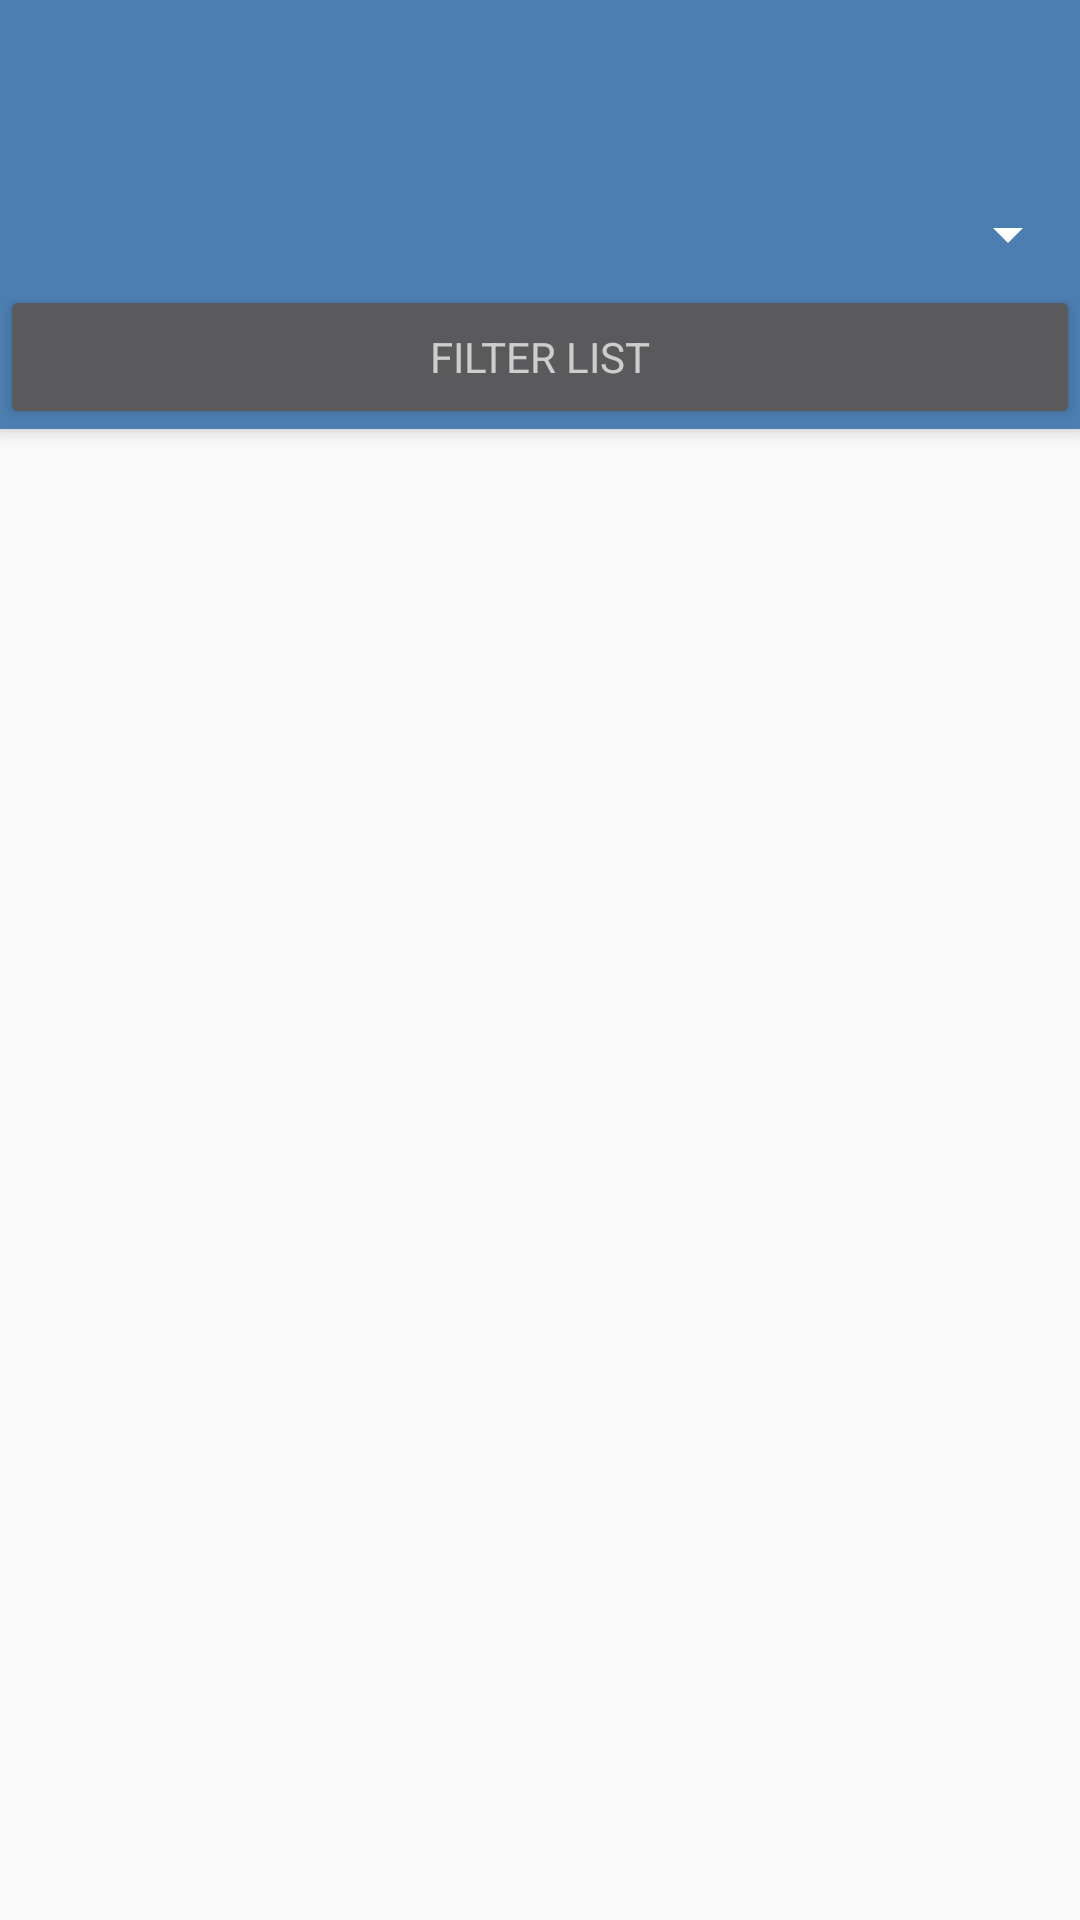

Here is an Android app screen rendered from its layout file. Give the layout XML and the strings, colors and styles it references.
<!-- AndroidManifest.xml: activity theme AppTheme.NoActionBar -->
<!-- res/layout/activity_shelter_list.xml -->
<?xml version="1.0" encoding="utf-8"?>
<android.support.design.widget.CoordinatorLayout
    xmlns:android="http://schemas.android.com/apk/res/android"
    xmlns:app="http://schemas.android.com/apk/res-auto"
    xmlns:tools="http://schemas.android.com/tools"
    android:layout_width="match_parent"
    android:layout_height="match_parent"
    android:fitsSystemWindows="true"
    tools:context="edu.gatech.cs2340.thisteamnameapp.ShelterListActivity">

    <android.support.design.widget.AppBarLayout
        android:id="@+id/app_bar"
        android:layout_width="match_parent"
        android:layout_height="wrap_content"
        android:theme="@style/AppTheme.AppBarOverlay">

        <android.support.v7.widget.Toolbar
            android:id="@+id/toolbar"
            android:layout_width="match_parent"
            android:layout_height="?attr/actionBarSize"
            app:popupTheme="@style/AppTheme.PopupOverlay" />
        <Spinner
            android:id="@+id/filterspinner"
            android:layout_width="match_parent"
            android:hint="@string/filterby"
            android:layout_height="wrap_content"
            android:layout_marginTop="10dp" />
        <Button
            android:id="@+id/filterButton"
            style="?android:textAppearanceSmall"
            android:layout_width="match_parent"
            android:layout_height="wrap_content"
            android:layout_marginTop="5dp"
            android:text="@string/filterlist"
            />


    </android.support.design.widget.AppBarLayout>

    <FrameLayout
        android:id="@+id/frameLayout"
        android:layout_width="match_parent"
        android:layout_height="match_parent"
        app:layout_behavior="@string/appbar_scrolling_view_behavior">

        <include layout="@layout/shelter_list" />
    </FrameLayout>


</android.support.design.widget.CoordinatorLayout>
<!-- res/layout/shelter_list.xml (included above) -->
<?xml version="1.0" encoding="utf-8"?>
<RelativeLayout xmlns:android="http://schemas.android.com/apk/res/android"
    xmlns:app="http://schemas.android.com/apk/res-auto"
    xmlns:tools="http://schemas.android.com/tools"
    android:layout_width="match_parent"
    android:layout_height="match_parent"
    app:layout_behavior="@string/appbar_scrolling_view_behavior"
    tools:context="edu.gatech.cs2340.thisteamnameapp.ShelterListActivity"
    tools:showIn="@layout/search_activity_main">
<android.support.v7.widget.RecyclerView xmlns:android="http://schemas.android.com/apk/res/android"
    xmlns:app="http://schemas.android.com/apk/res-auto"
    xmlns:tools="http://schemas.android.com/tools"
    android:id="@+id/shelter_list"
    android:name="edu.gatech.cs2340.thisteamnameapp.ShelterListFragment"
    android:layout_width="match_parent"
    android:layout_height="match_parent"
    android:layout_marginLeft="16dp"
    android:layout_marginRight="16dp"
    app:layoutManager="LinearLayoutManager"
    tools:context="edu.gatech.cs2340.thisteamnameapp.ShelterListActivity"
    tools:listitem="@layout/shelter_list_content">

</android.support.v7.widget.RecyclerView>


</RelativeLayout>
<!-- res/layout/search_activity_main.xml (included above) -->
<?xml version="1.0" encoding="utf-8"?>
<android.support.design.widget.CoordinatorLayout
    xmlns:android="http://schemas.android.com/apk/res/android"
    xmlns:app="http://schemas.android.com/apk/res-auto"
    xmlns:tools="http://schemas.android.com/tools"
    android:layout_width="match_parent"
    android:layout_height="match_parent"
    tools:context="edu.gatech.cs2340.thisteamnameapp.ShelterListActivity">

    <android.support.design.widget.AppBarLayout
        android:layout_width="match_parent"
        android:layout_height="wrap_content"
        android:theme="@style/AppTheme.AppBarOverlay">

        <android.support.v7.widget.Toolbar
            android:id="@+id/toolbar"
            android:layout_width="match_parent"
            android:layout_height="?attr/actionBarSize"
            android:background="@android:color/white"
            app:popupTheme="@style/AppTheme.PopupOverlay" />

    </android.support.design.widget.AppBarLayout>

    <include layout="@layout/content_main" />

</android.support.design.widget.CoordinatorLayout>
<!-- res/layout/content_main.xml (included above) -->
<?xml version="1.0" encoding="utf-8"?>
<RelativeLayout xmlns:android="http://schemas.android.com/apk/res/android"
    xmlns:app="http://schemas.android.com/apk/res-auto"
    xmlns:tools="http://schemas.android.com/tools"
    android:layout_width="match_parent"
    android:layout_height="match_parent"
    app:layout_behavior="@string/appbar_scrolling_view_behavior"
    tools:context="edu.gatech.cs2340.thisteamnameapp.ShelterListActivity"
    tools:showIn="@layout/search_activity_main">

    <android.support.v7.widget.RecyclerView
        android:id="@+id/recycler_view"
        android:layout_width="match_parent"
        android:layout_height="wrap_content"
        android:scrollbars="vertical" />

</RelativeLayout>
<!-- resources referenced by this layout -->
<resources>
  <string name="filterby">Filter By</string>
  <string name="filterlist">Filter List</string>
  <style name="AppTheme.AppBarOverlay" parent="ThemeOverlay.AppCompat.Dark.ActionBar" />
  <style name="AppTheme.PopupOverlay" parent="ThemeOverlay.AppCompat.Light" />
  <style name="AppTheme.NoActionBar">
          <item name="windowActionBar">false</item>
          <item name="windowNoTitle">true</item>
      </style>
</resources>
